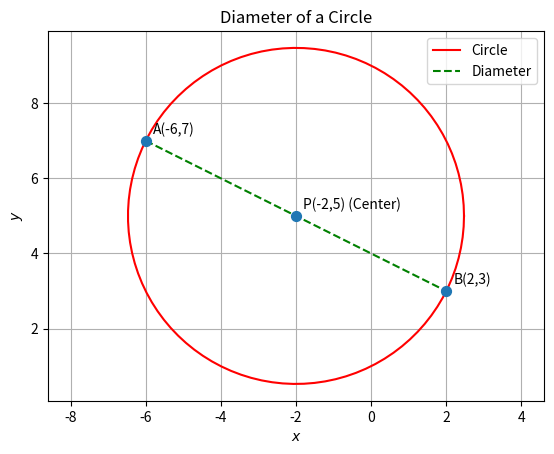

Reproduce this figure in Python.
import sys
import numpy as np
import numpy.linalg as LA
import matplotlib.pyplot as plt

# Assuming you have these functions in your CoordGeo library
# For demonstration, I'll provide simplified versions or inline the logic
# from line.funcs import *
# from conics.funcs import circ_gen

# Simplified line_gen_num function (to avoid external dependency for this example)
def line_gen_num(A, B, num_points):
    
    A = A.flatten()
    B = B.flatten()
    t = np.linspace(0, 1, num_points)
    points = np.outer(A, (1-t)) + np.outer(B, t)
    return points

# Simplified circ_gen function (to avoid external dependency for this example)
def circ_gen(center, radius, num_points=100):
   
    center = center.flatten()
    theta = np.linspace(0, 2*np.pi, num_points)
    x = center[0] + radius * np.cos(theta)
    y = center[1] + radius * np.sin(theta)
    return np.array([x, y])

# Given coordinates
B = np.array([2, 3]).reshape(-1, 1)  # One end of the diameter (let's call it B)
P = np.array([-2, 5]).reshape(-1, 1) # Center of the circle (let's call it P)

# Function to calculate the other end of the diameter
def func_other_end(center, one_end):
    return 2 * center - one_end

# Function to calculate the radius
def func_radius(center, point_on_circumference):
    return LA.norm(center - point_on_circumference)

# Calculate the other end of the diameter (A)
A = func_other_end(P, B).reshape(-1, 1)

# Calculate the radius of the circle
radius = func_radius(P, B)

print(f"The coordinates of the other end of the diameter are ({A[0,0]}, {A[1,0]})")

# Generate points for the diameter line
x_AB = line_gen_num(A, B, 20)

# Generate points for the circle
x_circ = circ_gen(P, radius)

# Plotting
plt.plot(x_circ[0,:], x_circ[1,:], "red", label="Circle")
plt.plot(x_AB[0,:], x_AB[1,:], "g--", label="Diameter")

# Plot the points
tri_coords = np.block([[A, B, P]])
plt.scatter(tri_coords[0,:], tri_coords[1,:], s=50, zorder=5) # s for size, zorder to ensure visibility

# Add labels to the points
vert_labels = [f'A({A[0,0]:.0f},{A[1,0]:.0f})', f'B({B[0,0]:.0f},{B[1,0]:.0f})', f'P({P[0,0]:.0f},{P[1,0]:.0f}) (Center)']
for i , txt in enumerate(vert_labels):
    plt.annotate(txt, (tri_coords[0,i], tri_coords[1,i]), textcoords="offset points", xytext=(5,5), ha='left')

plt.xlabel('$x$')
plt.ylabel('$y$')
plt.legend(loc='best')
plt.grid()
plt.title("Diameter of a Circle")
plt.axis('equal') # Important to make the circle appear circular
plt.savefig("circle_diameter_question.png")
plt.show()

print("Figure saved as circle_diameter_question.png")